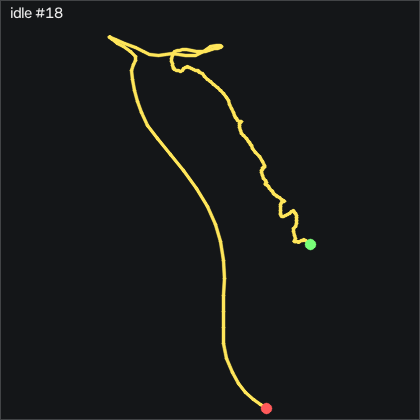

The file beside this chart, header and first rows:
t_s, ax, ay, az, gx, gy, gz, seq
0.00000, -0.952, 0.129, -0.03800, -0.1993, -0.2038, -0.04600, 10408
0.01000, -0.954, 0.127, -0.04200, -0.3213, -0.2038, -0.01500, 10409
0.02000, -0.952, 0.121, -0.03500, -0.1993, -0.08181, 0.01500, 10410
0.03000, -0.95, 0.121, -0.03600, -0.04627, 0.04019, 0.137, 10411
0.04000, -0.954, 0.126, -0.03600, -0.01627, 0.00919, 0.259, 10412
0.05000, -0.955, 0.124, -0.03600, -0.1683, 0.04019, 0.32, 10413
0.06000, -0.951, 0.124, -0.04100, -0.2603, 0.1012, 0.412, 10414
0.07000, -0.958, 0.122, -0.04300, -0.1073, 0.07019, 0.533, 10415
0.08000, -0.956, 0.126, -0.04000, -0.04627, -0.02081, 0.472, 10416
0.09000, -0.951, 0.13, -0.04000, -0.07727, -0.05181, 0.137, 10417
0.1, -0.953, 0.127, -0.04300, -0.1683, -0.02081, -0.07600, 10418
0.11, -0.951, 0.122, -0.04100, -0.1073, 0.04019, -0.137, 10419
0.12, -0.956, 0.124, -0.03700, 0.01473, -0.02081, -0.04600, 10420
0.129, -0.954, 0.123, -0.04000, 0.04473, -0.02081, 0.168, 10421
0.14, -0.955, 0.128, -0.04100, 0.01473, 0.00919, 0.137, 10422
0.15, -0.953, 0.127, -0.04000, -0.07727, 0.00919, 0.07600, 10423
0.16, -0.955, 0.124, -0.03600, -0.01627, 0.00919, 0.04600, 10424
0.17, -0.956, 0.122, -0.04000, 0.04473, -0.1128, -0.07600, 10425
0.18, -0.953, 0.123, -0.03700, 0.04473, -0.2348, 0.01500, 10426
0.19, -0.954, 0.122, -0.03900, -0.1073, -0.2958, 0.198, 10427
0.2, -0.955, 0.125, -0.04500, -0.04627, -0.3568, 0.32, 10428
0.21, -0.951, 0.125, -0.04600, 0.01473, -0.3258, 0.442, 10429
0.22, -0.951, 0.128, -0.04000, 0.1357, -0.2648, 0.503, 10430
0.23, -0.95, 0.127, -0.03900, 0.1357, -0.2958, 0.442, 10431
0.24, -0.951, 0.127, -0.03500, 0.04473, -0.2958, 0.32, 10432
0.25, -0.951, 0.127, -0.03700, -0.04627, -0.2958, 0.29, 10433
0.259, -0.953, 0.128, -0.03500, -0.01627, -0.2038, 0.198, 10434
0.27, -0.952, 0.13, -0.03300, -0.01627, -0.2038, 0.04600, 10435
0.28, -0.952, 0.13, -0.03400, -0.1073, -0.1738, -0.32, 10436
0.29, -0.951, 0.126, -0.03600, -0.1993, -0.1128, -0.595, 10437
0.299, -0.953, 0.122, -0.03400, -0.1993, 0.04019, -0.625, 10438
0.31, -0.95, 0.121, -0.03800, -0.1683, 0.1622, -0.412, 10439
0.32, -0.951, 0.125, -0.03600, -0.1993, 0.1622, -0.137, 10440
0.33, -0.956, 0.123, -0.04300, -0.2293, 0.1312, 0.137, 10441
0.34, -0.957, 0.124, -0.04400, -0.2293, 0.1012, 0.32, 10442
0.35, -0.957, 0.125, -0.03900, -0.1683, -0.05181, 0.442, 10443
0.36, -0.958, 0.125, -0.04300, -0.07727, -0.1428, 0.412, 10444
0.37, -0.956, 0.125, -0.04300, -0.01627, -0.1738, 0.381, 10445
0.38, -0.954, 0.125, -0.03700, 0.01473, -0.2958, 0.32, 10446
0.39, -0.954, 0.126, -0.04100, -0.01627, -0.3568, 0.259, 10447
0.4, -0.953, 0.122, -0.04300, 0.01473, -0.2648, 0.32, 10448
0.41, -0.953, 0.12, -0.03700, 0.1057, -0.1738, 0.442, 10449
0.42, -0.951, 0.127, -0.03100, 0.1667, -0.1128, 0.655, 10450
0.429, -0.953, 0.129, -0.03600, 0.1057, -0.05181, 0.594, 10451
0.44, -0.953, 0.127, -0.03400, -0.07727, -0.05181, 0.442, 10452
0.45, -0.953, 0.127, -0.03400, -0.2293, -0.1428, 0.198, 10453
0.46, -0.952, 0.124, -0.03700, -0.2293, -0.1738, 0.04600, 10454
0.47, -0.956, 0.125, -0.04100, -0.1683, -0.08181, -0.07600, 10455
0.48, -0.955, 0.125, -0.03900, -0.07727, -0.05181, -0.07600, 10456
0.49, -0.953, 0.125, -0.04000, -0.07727, -0.08181, -0.07600, 10457
0.5, -0.956, 0.123, -0.04100, -0.1073, -0.08181, 0.168, 10458
0.51, -0.958, 0.124, -0.04200, -0.1073, -0.1428, 0.351, 10459
0.52, -0.954, 0.126, -0.03700, -0.1073, -0.2038, 0.412, 10460
0.53, -0.954, 0.129, -0.04000, -0.1383, -0.1428, 0.472, 10461
0.54, -0.951, 0.126, -0.03600, -0.1683, -0.2038, 0.32, 10462
0.55, -0.954, 0.13, -0.03700, -0.1383, -0.1738, 0.107, 10463
0.56, -0.953, 0.123, -0.03800, -0.1683, -0.1128, -0.04600, 10464
0.57, -0.955, 0.125, -0.03900, -0.1383, -0.05181, -0.04600, 10465
0.58, -0.951, 0.126, -0.04000, -0.01627, -0.08181, -0.168, 10466
0.59, -0.952, 0.129, -0.04100, 0.04473, -0.08181, -0.107, 10467
... 142 more rows
